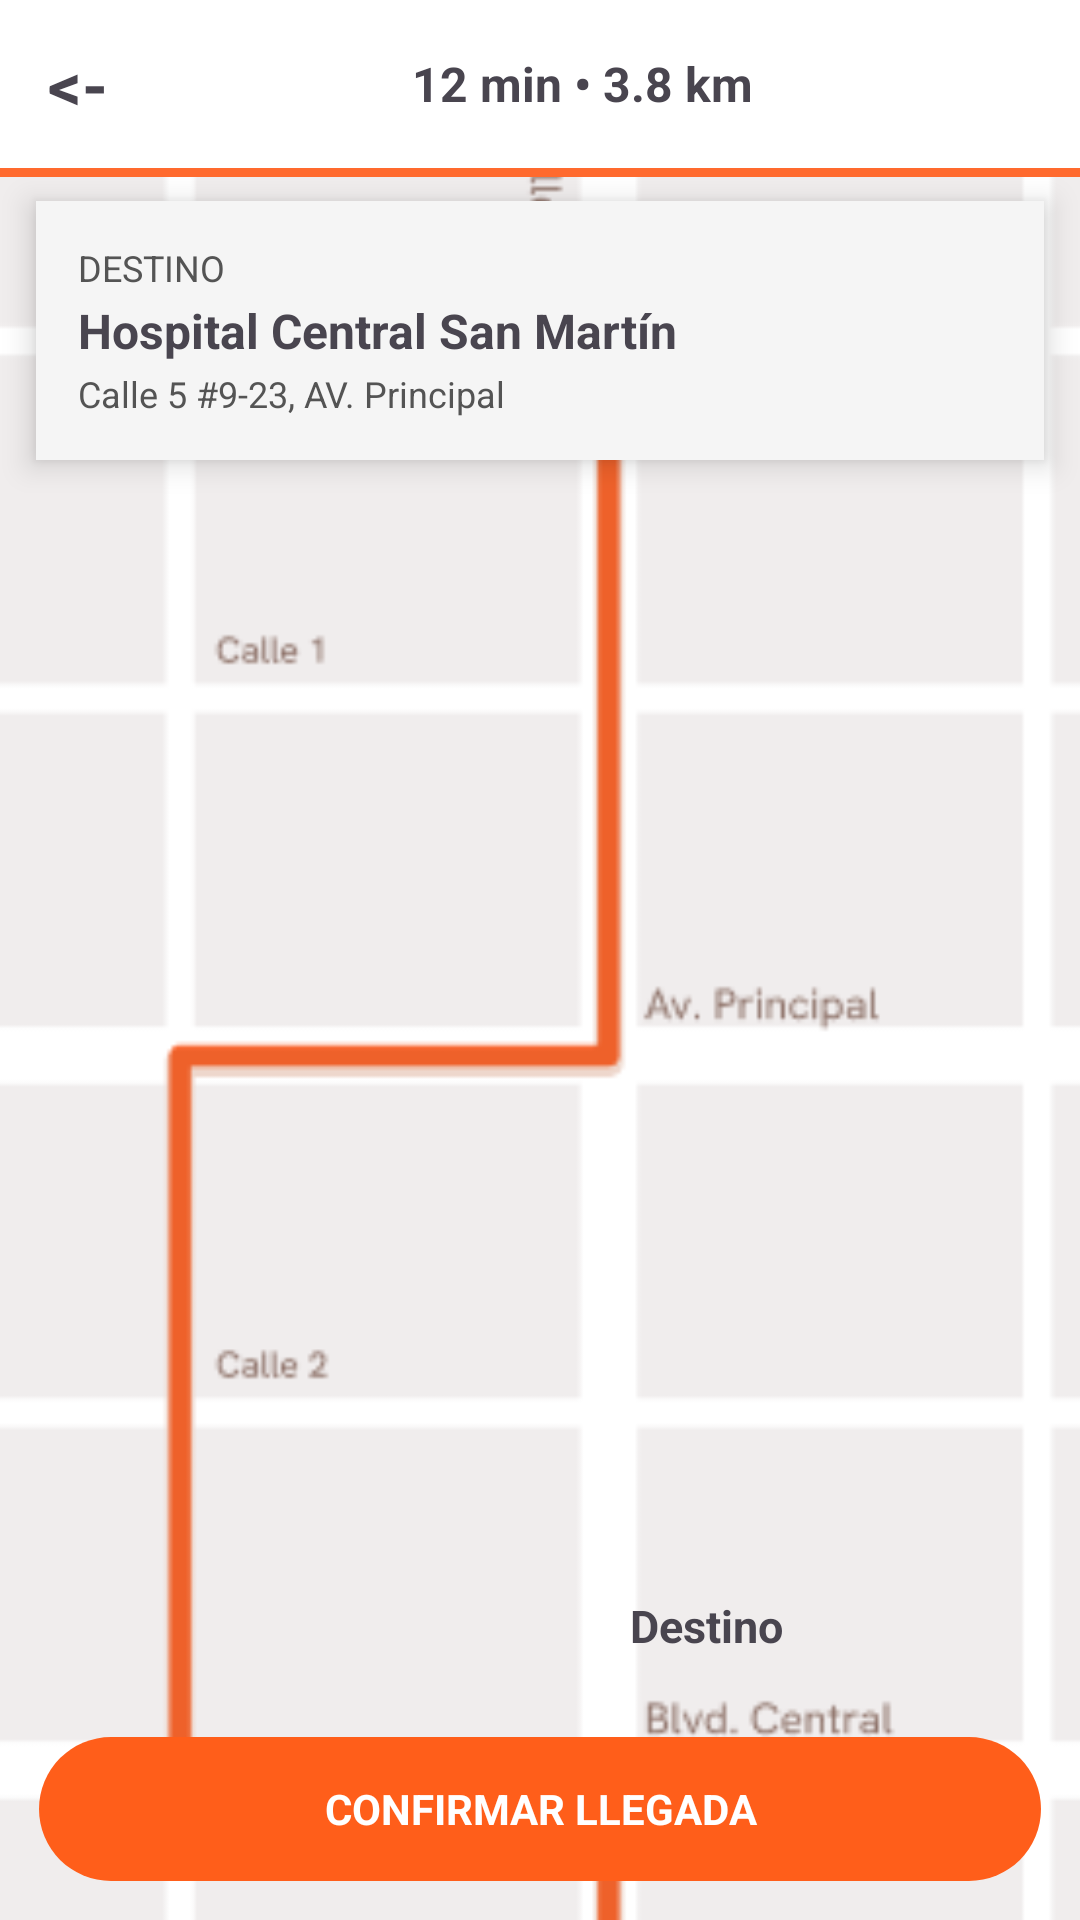

Layout XML and referenced resources for this Android screen:
<!-- AndroidManifest.xml: application theme Theme.SSIGAM -->
<!-- res/layout/activity_navegacion_incidente.xml -->
<?xml version="1.0" encoding="utf-8"?>
<LinearLayout
    xmlns:android="http://schemas.android.com/apk/res/android"
    android:id="@+id/layoutRoot"
    android:layout_width="match_parent"
    android:layout_height="match_parent"
    android:orientation="vertical"
    android:background="#FFFFFF">

    <LinearLayout
        android:id="@+id/layoutHeader"
        android:layout_width="match_parent"
        android:layout_height="56dp"
        android:orientation="horizontal"
        android:gravity="center_vertical"
        android:paddingLeft="16dp"
        android:paddingRight="16dp"
        android:background="#FFFFFF">

        <TextView
            android:id="@+id/btnBack"
            android:layout_width="wrap_content"
            android:layout_height="wrap_content"
            android:text="&lt;-"
            android:textSize="22sp"
            android:textStyle="bold"/>

        <TextView
            android:id="@+id/txtTiempoDistancia"
            android:layout_width="match_parent"
            android:layout_height="wrap_content"
            android:layout_marginLeft="8dp"
            android:text="12 min • 3.8 km"
            android:textSize="16sp"
            android:textStyle="bold"
            android:gravity="center" />

    </LinearLayout>

    <View
        android:id="@+id/viewLineaNaranja"
        android:layout_width="match_parent"
        android:layout_height="3dp"
        android:background="#FF6A2E" />

    <FrameLayout
        android:id="@+id/layoutMapaContenedor"
        android:layout_width="match_parent"
        android:layout_height="0dp"
        android:layout_weight="1">

        <ImageView
            android:id="@+id/imgGuia"
            android:layout_width="410dp"
            android:layout_height="700dp"
            android:src="@drawable/guia"
            android:scaleType="centerCrop" />

        <LinearLayout
            android:id="@+id/layoutCardDestino"
            android:layout_width="match_parent"
            android:layout_height="wrap_content"
            android:layout_marginLeft="12dp"
            android:layout_marginRight="12dp"
            android:layout_marginTop="8dp"
            android:orientation="vertical"
            android:background="#F5F5F5"
            android:padding="14dp"
            android:elevation="6dp">

            <TextView
                android:id="@+id/txtLabelDestino"
                android:layout_width="wrap_content"
                android:layout_height="wrap_content"
                android:text="DESTINO"
                android:textSize="12sp"
                android:textColor="#545454" />

            <TextView
                android:id="@+id/txtDestinoNombre"
                android:layout_width="match_parent"
                android:layout_height="wrap_content"
                android:layout_marginTop="2dp"
                android:text="Hospital Central San Martín"
                android:textSize="16sp"
                android:textStyle="bold"/>

            <TextView
                android:id="@+id/txtDestinoDireccion"
                android:layout_width="match_parent"
                android:layout_height="wrap_content"
                android:layout_marginTop="2dp"
                android:text="Calle 5 #9-23, AV. Principal"
                android:textSize="12sp"
                android:textColor="#545454" />

        </LinearLayout>

        <LinearLayout
            android:id="@+id/layoutMarkerDestino"
            android:layout_width="wrap_content"
            android:layout_height="wrap_content"
            android:layout_gravity="bottom"
            android:layout_marginLeft="184dp"
            android:layout_marginBottom="88dp"
            android:orientation="horizontal"
            android:gravity="center_vertical">

            <View
                android:id="@+id/viewSpacerMarker"
                android:layout_width="20dp"
                android:layout_height="16dp">

            </View>

            <TextView
                android:id="@+id/txtMarkerDestino"
                android:layout_width="wrap_content"
                android:layout_height="wrap_content"
                android:layout_marginLeft="6dp"
                android:text="Destino"
                android:textSize="15sp"
                android:textStyle="bold" />

        </LinearLayout>

        <LinearLayout
            android:id="@+id/layoutBotones"
            android:layout_width="match_parent"
            android:layout_height="wrap_content"
            android:layout_gravity="bottom"
            android:padding="13dp">

            <TextView
                android:id="@+id/btnConfirmarLlegada"
                android:layout_width="match_parent"
                android:layout_height="48dp"
                android:textColor="@color/white"
                android:background="@drawable/btn_redondo"
                android:gravity="center"
                android:text="CONFIRMAR LLEGADA"
                android:textSize="14sp"
                android:textStyle="bold" />

        </LinearLayout>

    </FrameLayout>

</LinearLayout>
<!-- resources referenced by this layout -->
<resources>
  <color name="white">#FFFFFFFF</color>
  <!-- drawable btn_redondo (drawable) -->
  <?xml version="1.0" encoding="utf-8"?>
  <shape xmlns:android="http://schemas.android.com/apk/res/android">
      <solid android:color="#FF5E1A"/>
      <corners android:radius="25dp"/>
  </shape>
  <!-- drawable guia: png bitmap (drawable, 11973 bytes) -->
  <style name="Theme.SSIGAM" parent="Base.Theme.SSIGAM" />
  <style name="Base.Theme.SSIGAM" parent="Theme.Material3.DayNight.NoActionBar">
          
          
      </style>
</resources>
